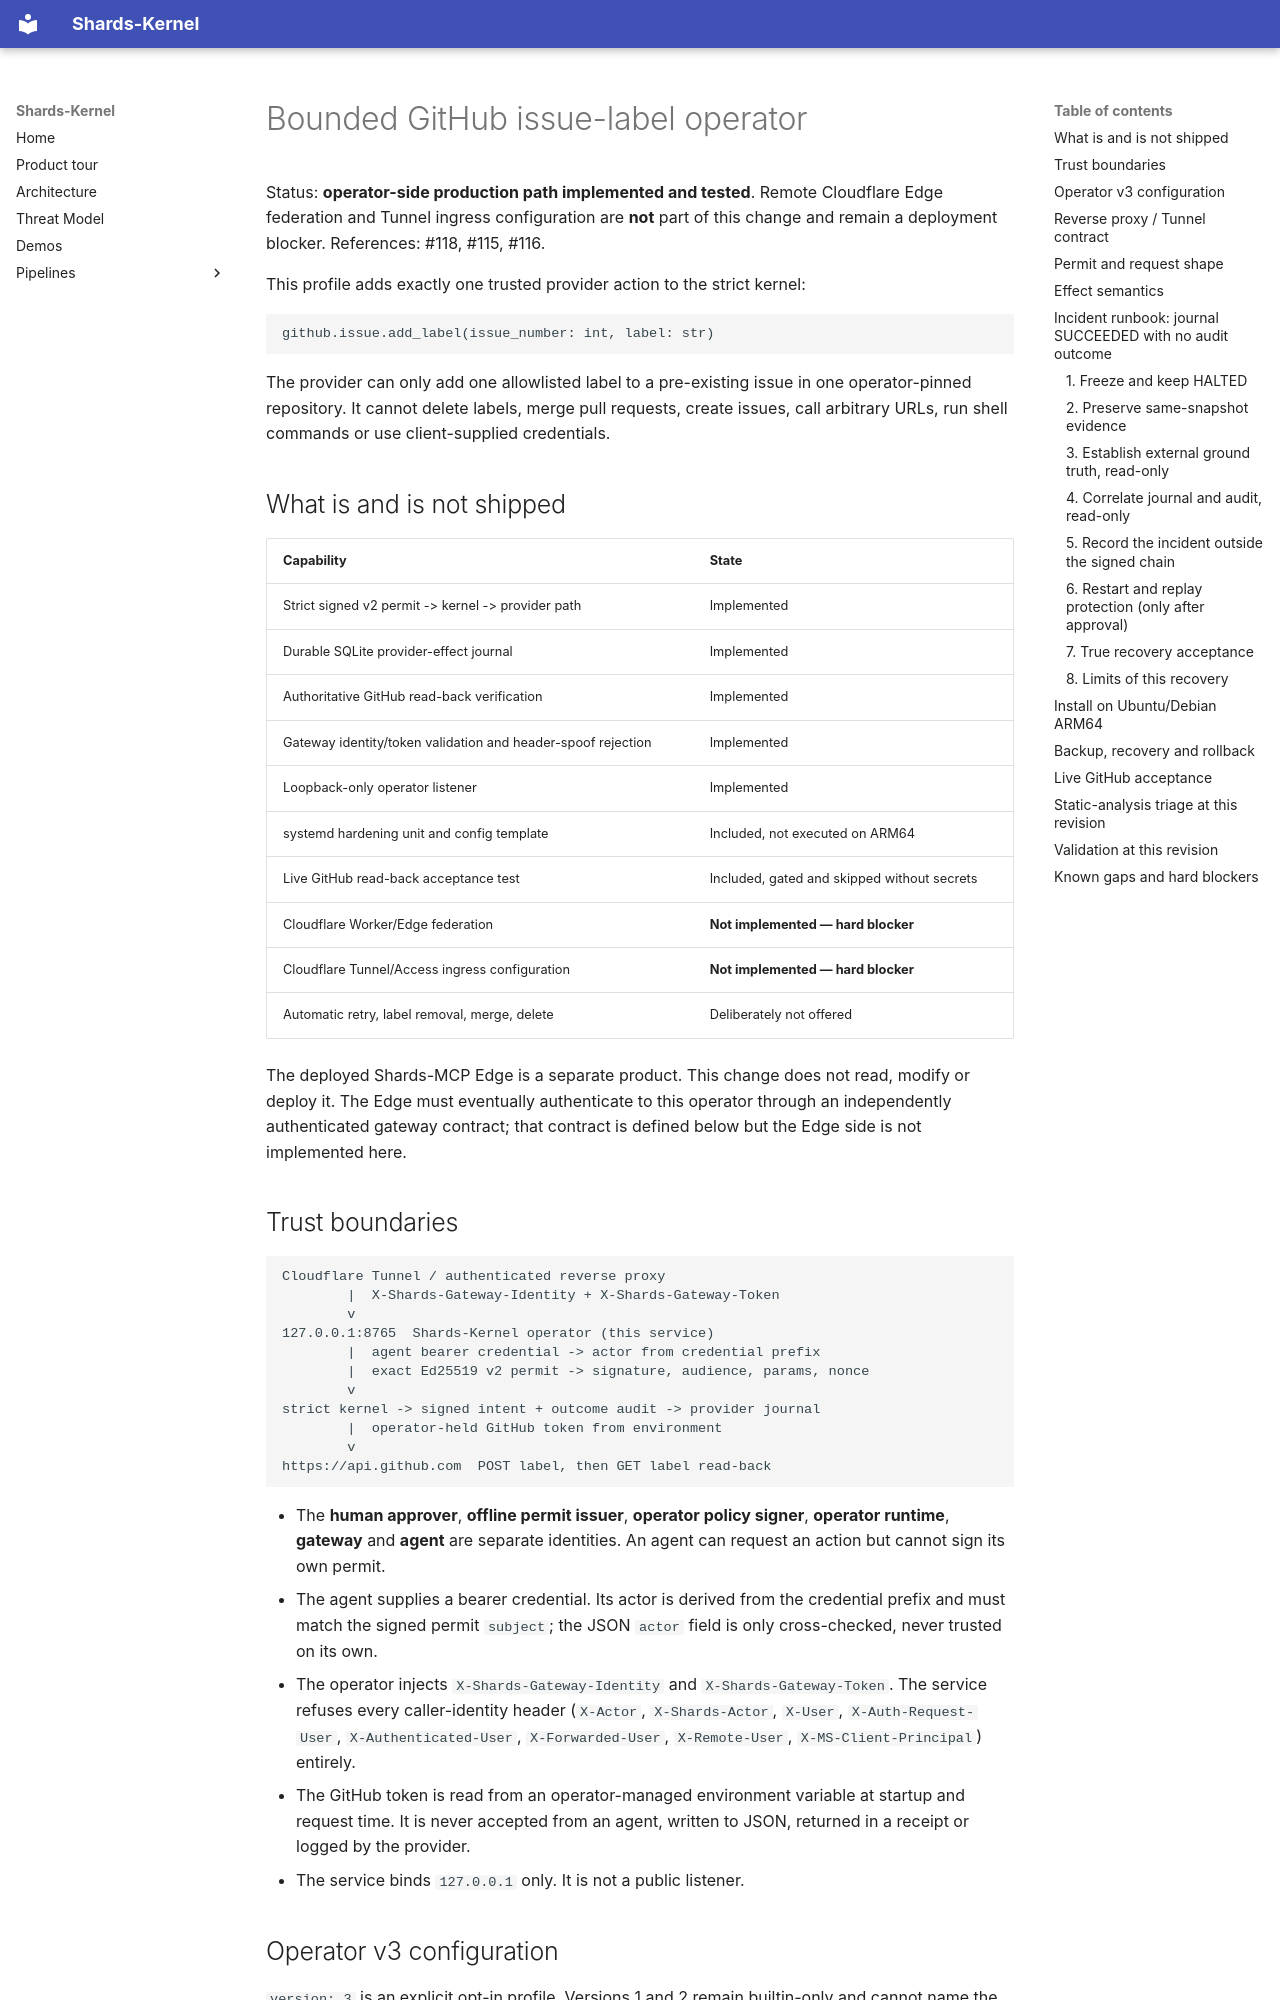

repository: Shards-foundation/Shards-kernel · page: operations/GITHUB_ISSUE_LABEL_OPERATOR/index.html · generator: mkdocs

# Bounded GitHub issue-label operator

Status: **operator-side production path implemented and tested**. Remote
Cloudflare Edge federation and Tunnel ingress configuration are **not** part of
this change and remain a deployment blocker. References: #118, #115, #116.

This profile adds exactly one trusted provider action to the strict kernel:

```text
github.issue.add_label(issue_number: int, label: str)
```

The provider can only add one allowlisted label to a pre-existing issue in one
operator-pinned repository. It cannot delete labels, merge pull requests,
create issues, call arbitrary URLs, run shell commands or use client-supplied
credentials.

## What is and is not shipped

| Capability | State |
| --- | --- |
| Strict signed v2 permit -> kernel -> provider path | Implemented |
| Durable SQLite provider-effect journal | Implemented |
| Authoritative GitHub read-back verification | Implemented |
| Gateway identity/token validation and header-spoof rejection | Implemented |
| Loopback-only operator listener | Implemented |
| systemd hardening unit and config template | Included, not executed on ARM64 |
| Live GitHub read-back acceptance test | Included, gated and skipped without secrets |
| Cloudflare Worker/Edge federation | **Not implemented — hard blocker** |
| Cloudflare Tunnel/Access ingress configuration | **Not implemented — hard blocker** |
| Automatic retry, label removal, merge, delete | Deliberately not offered |

The deployed Shards-MCP Edge is a separate product. This change does not read,
modify or deploy it. The Edge must eventually authenticate to this operator
through an independently authenticated gateway contract; that contract is
defined below but the Edge side is not implemented here.

## Trust boundaries

```text
Cloudflare Tunnel / authenticated reverse proxy
        |  X-Shards-Gateway-Identity + X-Shards-Gateway-Token
        v
127.0.0.1:8765  Shards-Kernel operator (this service)
        |  agent bearer credential -> actor from credential prefix
        |  exact Ed25519 v2 permit -> signature, audience, params, nonce
        v
strict kernel -> signed intent + outcome audit -> provider journal
        |  operator-held GitHub token from environment
        v
https://api.github.com  POST label, then GET label read-back
```

- The **human approver**, **offline permit issuer**, **operator policy
  signer**, **operator runtime**, **gateway** and **agent** are separate
  identities. An agent can request an action but cannot sign its own permit.
- The agent supplies a bearer credential. Its actor is derived from the
  credential prefix and must match the signed permit `subject`; the JSON
  `actor` field is only cross-checked, never trusted on its own.
- The operator injects `X-Shards-Gateway-Identity` and
  `X-Shards-Gateway-Token`. The service refuses every caller-identity header
  (`X-Actor`, `X-Shards-Actor`, `X-User`, `X-Auth-Request-User`,
  `X-Authenticated-User`, `X-Forwarded-User`, `X-Remote-User`,
  `X-MS-Client-Principal`) entirely.
- The GitHub token is read from an operator-managed environment variable at
  startup and request time. It is never accepted from an agent, written to
  JSON, returned in a receipt or logged by the provider.
- The service binds `127.0.0.1` only. It is not a public listener.
